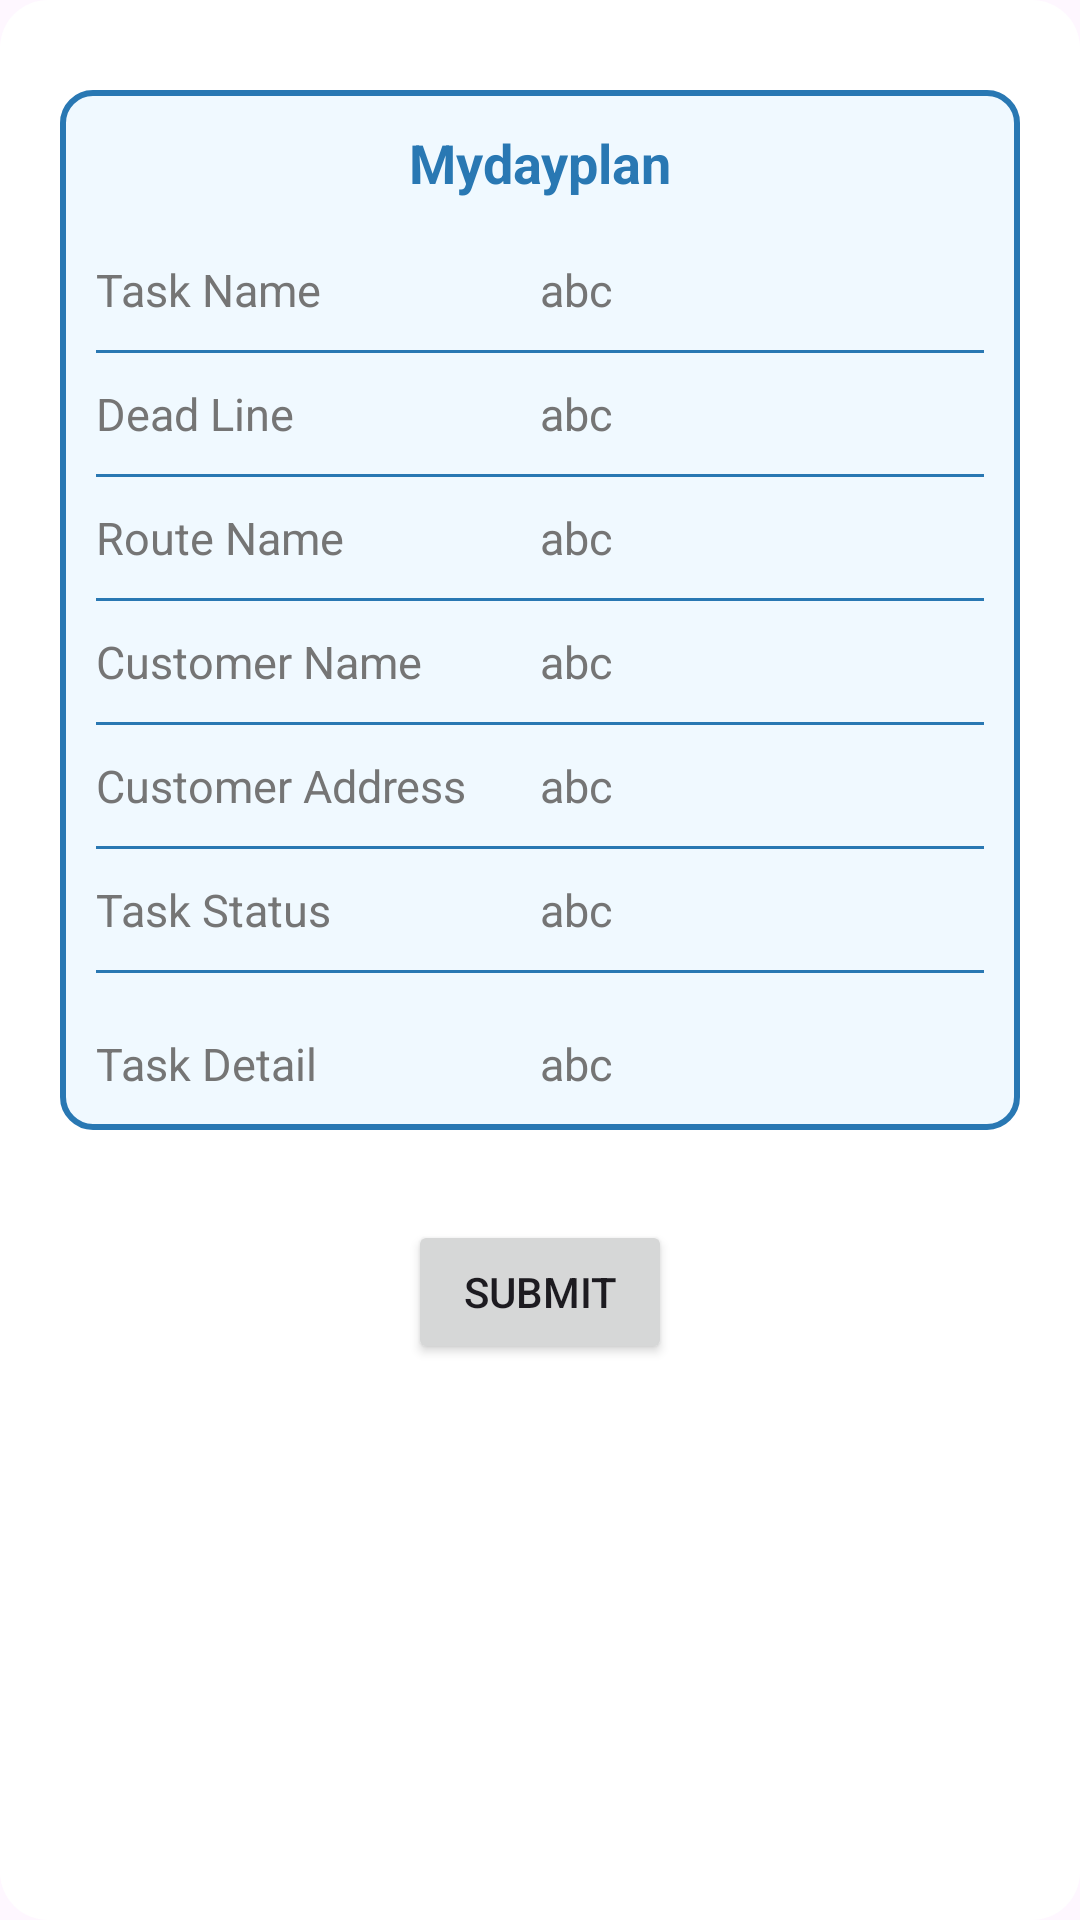

Android layout source for this screen:
<!-- AndroidManifest.xml: application theme Theme.SFA -->
<!-- res/layout/dialog_task_detail.xml -->
<?xml version="1.0" encoding="utf-8"?>
<LinearLayout xmlns:android="http://schemas.android.com/apk/res/android"
    xmlns:app="http://schemas.android.com/apk/res-auto"
    xmlns:tools="http://schemas.android.com/tools"
    android:layout_width="match_parent"
    android:layout_height="wrap_content"
    android:orientation="vertical"
    android:background="@drawable/bg_dialog_rounded">
    <LinearLayout
        android:layout_width="match_parent"
        android:layout_height="wrap_content"
        android:orientation="vertical"
        android:layout_marginHorizontal="20dp"
        android:layout_marginVertical="30dp"
        android:background="@drawable/more_background">
        <TextView
            android:layout_width="match_parent"
            android:layout_height="wrap_content"
            android:text="Mydayplan"
            android:textColor="@color/dark_blue"
            android:textSize="18sp"
            android:textStyle="bold"
            android:padding="10dp"
            android:gravity="center"/>
        <LinearLayout
            android:layout_width="match_parent"
            android:layout_height="wrap_content"
            android:orientation="horizontal"
            android:layout_marginHorizontal="10dp"
            android:paddingVertical="10dp"
            android:weightSum="2">
            <TextView
                android:layout_width="0dp"
                android:layout_height="wrap_content"
                android:text="Task Name"
                android:textSize="15sp"
                android:layout_weight="1"
                android:textColor="@color/grey_600"/>
            <TextView
                android:id="@+id/tv_task_name"
                android:layout_width="0dp"
                android:layout_height="wrap_content"
                android:text="abc"
                android:layout_weight="1"
                android:textSize="15sp"
                android:textColor="@color/grey_600"/>
        </LinearLayout>
        <View
            android:layout_width="match_parent"
            android:layout_height="0.9dp"
            android:background="@color/dark_blue"
            android:layout_marginHorizontal="10dp"/>
        <LinearLayout
            android:layout_width="match_parent"
            android:layout_height="wrap_content"
            android:orientation="horizontal"
            android:layout_marginHorizontal="10dp"
            android:weightSum="2"
            android:paddingVertical="10dp">
            <TextView
                android:layout_width="0dp"
                android:layout_height="wrap_content"
                android:text="Dead Line"
                android:textSize="15sp"
                android:layout_weight="1"
                android:textColor="@color/grey_600"/>
            <TextView
                android:id="@+id/tv_end_date"
                android:layout_width="0dp"
                android:layout_height="wrap_content"
                android:text="abc"
                android:layout_weight="1"
                android:textSize="15sp"
                android:textColor="@color/grey_600"/>
        </LinearLayout>
        <View
            android:layout_width="match_parent"
            android:layout_height="0.9dp"
            android:background="@color/dark_blue"
            android:layout_marginHorizontal="10dp"/>
        <LinearLayout
            android:layout_width="match_parent"
            android:layout_height="wrap_content"
            android:orientation="horizontal"
            android:layout_marginHorizontal="10dp"
            android:weightSum="2"
            android:paddingVertical="10dp">
            <TextView
                android:layout_width="0dp"
                android:layout_height="wrap_content"
                android:text="Route Name"
                android:textSize="15sp"
                android:layout_weight="1"
                android:textColor="@color/grey_600"/>
            <TextView
                android:id="@+id/tv_route"
                android:layout_width="0dp"
                android:layout_height="wrap_content"
                android:text="abc"
                android:layout_weight="1"
                android:textSize="15sp"
                android:textColor="@color/grey_600"/>
        </LinearLayout>
        <View
            android:layout_width="match_parent"
            android:layout_height="0.9dp"
            android:background="@color/dark_blue"
            android:layout_marginHorizontal="10dp"/>
        <LinearLayout
            android:layout_width="match_parent"
            android:layout_height="wrap_content"
            android:orientation="horizontal"
            android:layout_marginHorizontal="10dp"
            android:weightSum="2"
            android:paddingVertical="10dp">
            <TextView
                android:layout_width="0dp"
                android:layout_height="wrap_content"
                android:text="Customer Name"
                android:textSize="15sp"
                android:layout_weight="1"
                android:textColor="@color/grey_600"/>
            <TextView
                android:id="@+id/tv_customer"
                android:layout_width="0dp"
                android:layout_height="wrap_content"
                android:text="abc"
                android:layout_weight="1"
                android:textSize="15sp"
                android:textColor="@color/grey_600"/>
        </LinearLayout>
        <View
            android:layout_width="match_parent"
            android:layout_height="0.9dp"
            android:background="@color/dark_blue"
            android:layout_marginHorizontal="10dp"/>
        <LinearLayout
            android:layout_width="match_parent"
            android:layout_height="wrap_content"
            android:orientation="horizontal"
            android:layout_marginHorizontal="10dp"
            android:weightSum="2"
            android:paddingVertical="10dp">
            <TextView
                android:layout_width="0dp"
                android:layout_height="wrap_content"
                android:text="Customer Address"
                android:textSize="15sp"
                android:layout_weight="1"
                android:textColor="@color/grey_600"/>
            <TextView
                android:id="@+id/tv_customer_addr"
                android:layout_width="0dp"
                android:layout_height="wrap_content"
                android:text="abc"
                android:layout_weight="1"
                android:textSize="15sp"
                android:textColor="@color/grey_600"/>
        </LinearLayout>
        <View
            android:layout_width="match_parent"
            android:layout_height="0.9dp"
            android:background="@color/dark_blue"
            android:layout_marginHorizontal="10dp"/>
        <LinearLayout
        android:layout_width="match_parent"
        android:layout_height="wrap_content"
        android:orientation="horizontal"
        android:layout_marginHorizontal="10dp"
        android:weightSum="2"
        android:paddingVertical="10dp">
        <TextView
            android:layout_width="0dp"
            android:layout_height="wrap_content"
            android:text="Task Status"
            android:textSize="15sp"
            android:layout_weight="1"
            android:textColor="@color/grey_600"/>
        <TextView
            android:id="@+id/tv_status"
            android:layout_width="0dp"
            android:layout_height="wrap_content"
            android:text="abc"
            android:layout_weight="1"
            android:textSize="15sp"
            android:textColor="@color/grey_600"/>
    </LinearLayout>
        <View
            android:layout_width="match_parent"
            android:layout_height="0.9dp"
            android:background="@color/dark_blue"
            android:layout_marginHorizontal="10dp"/>
        <LinearLayout
            android:layout_width="match_parent"
            android:layout_height="wrap_content"
            android:orientation="horizontal"
            android:layout_marginHorizontal="10dp"
            android:weightSum="2"
            android:paddingVertical="10dp"
            android:layout_marginTop="10dp">
            <TextView
                android:layout_width="0dp"
                android:layout_height="wrap_content"
                android:text="Task Detail"
                android:textSize="15sp"
                android:layout_weight="1"
                android:textColor="@color/grey_600"/>
            <TextView
                android:id="@+id/tv_task_details"
                android:layout_width="0dp"
                android:layout_height="wrap_content"
                android:text="abc"
                android:layout_weight="1"
                android:textSize="15sp"
                android:textColor="@color/grey_600"/>
        </LinearLayout>



    </LinearLayout>
    <Button
        android:id="@+id/btn_submit"
        android:layout_width="wrap_content"
        android:layout_height="wrap_content"
        android:text="submit"
        android:layout_gravity="center"
        android:layout_marginBottom="20dp"/>
   
</LinearLayout>
<!-- resources referenced by this layout -->
<resources>
  <color name="dark_blue">#2978b3</color>
  <color name="grey_600">#757575</color>
  <!-- drawable bg_dialog_rounded (drawable) -->
  <shape xmlns:android="http://schemas.android.com/apk/res/android" android:shape="rectangle">
      <solid android:color="#FFFFFF" />
      <corners android:radius="16dp" />
  </shape>
  <!-- drawable more_background (drawable) -->
  <?xml version="1.0" encoding="UTF-8"?>
  <shape xmlns:android="http://schemas.android.com/apk/res/android">
  
      <padding android:left="2dp"
          android:top="2dp"
          android:right="2dp"
          android:bottom="2dp" />
      <corners android:radius="10dp" />
      <stroke android:width="2dp" android:color="@color/dark_blue" />
      <solid android:color="@color/light_blue" />
  </shape>
  <style name="Theme.SFA" parent="Base.Theme.SampleApp">
          <item name="colorPrimary">@color/dark_blue</item>
          <item name="colorPrimaryDark">@color/ref_blue</item>
          <item name="colorAccent">@color/ref_blue</item>
  
      </style>
  <color name="light_blue">#F0F9FF</color>
  <style name="Base.Theme.SampleApp" parent="Theme.Material3.DayNight.NoActionBar">
          
          
      </style>
  <color name="ref_blue">#2978b3</color>
</resources>
